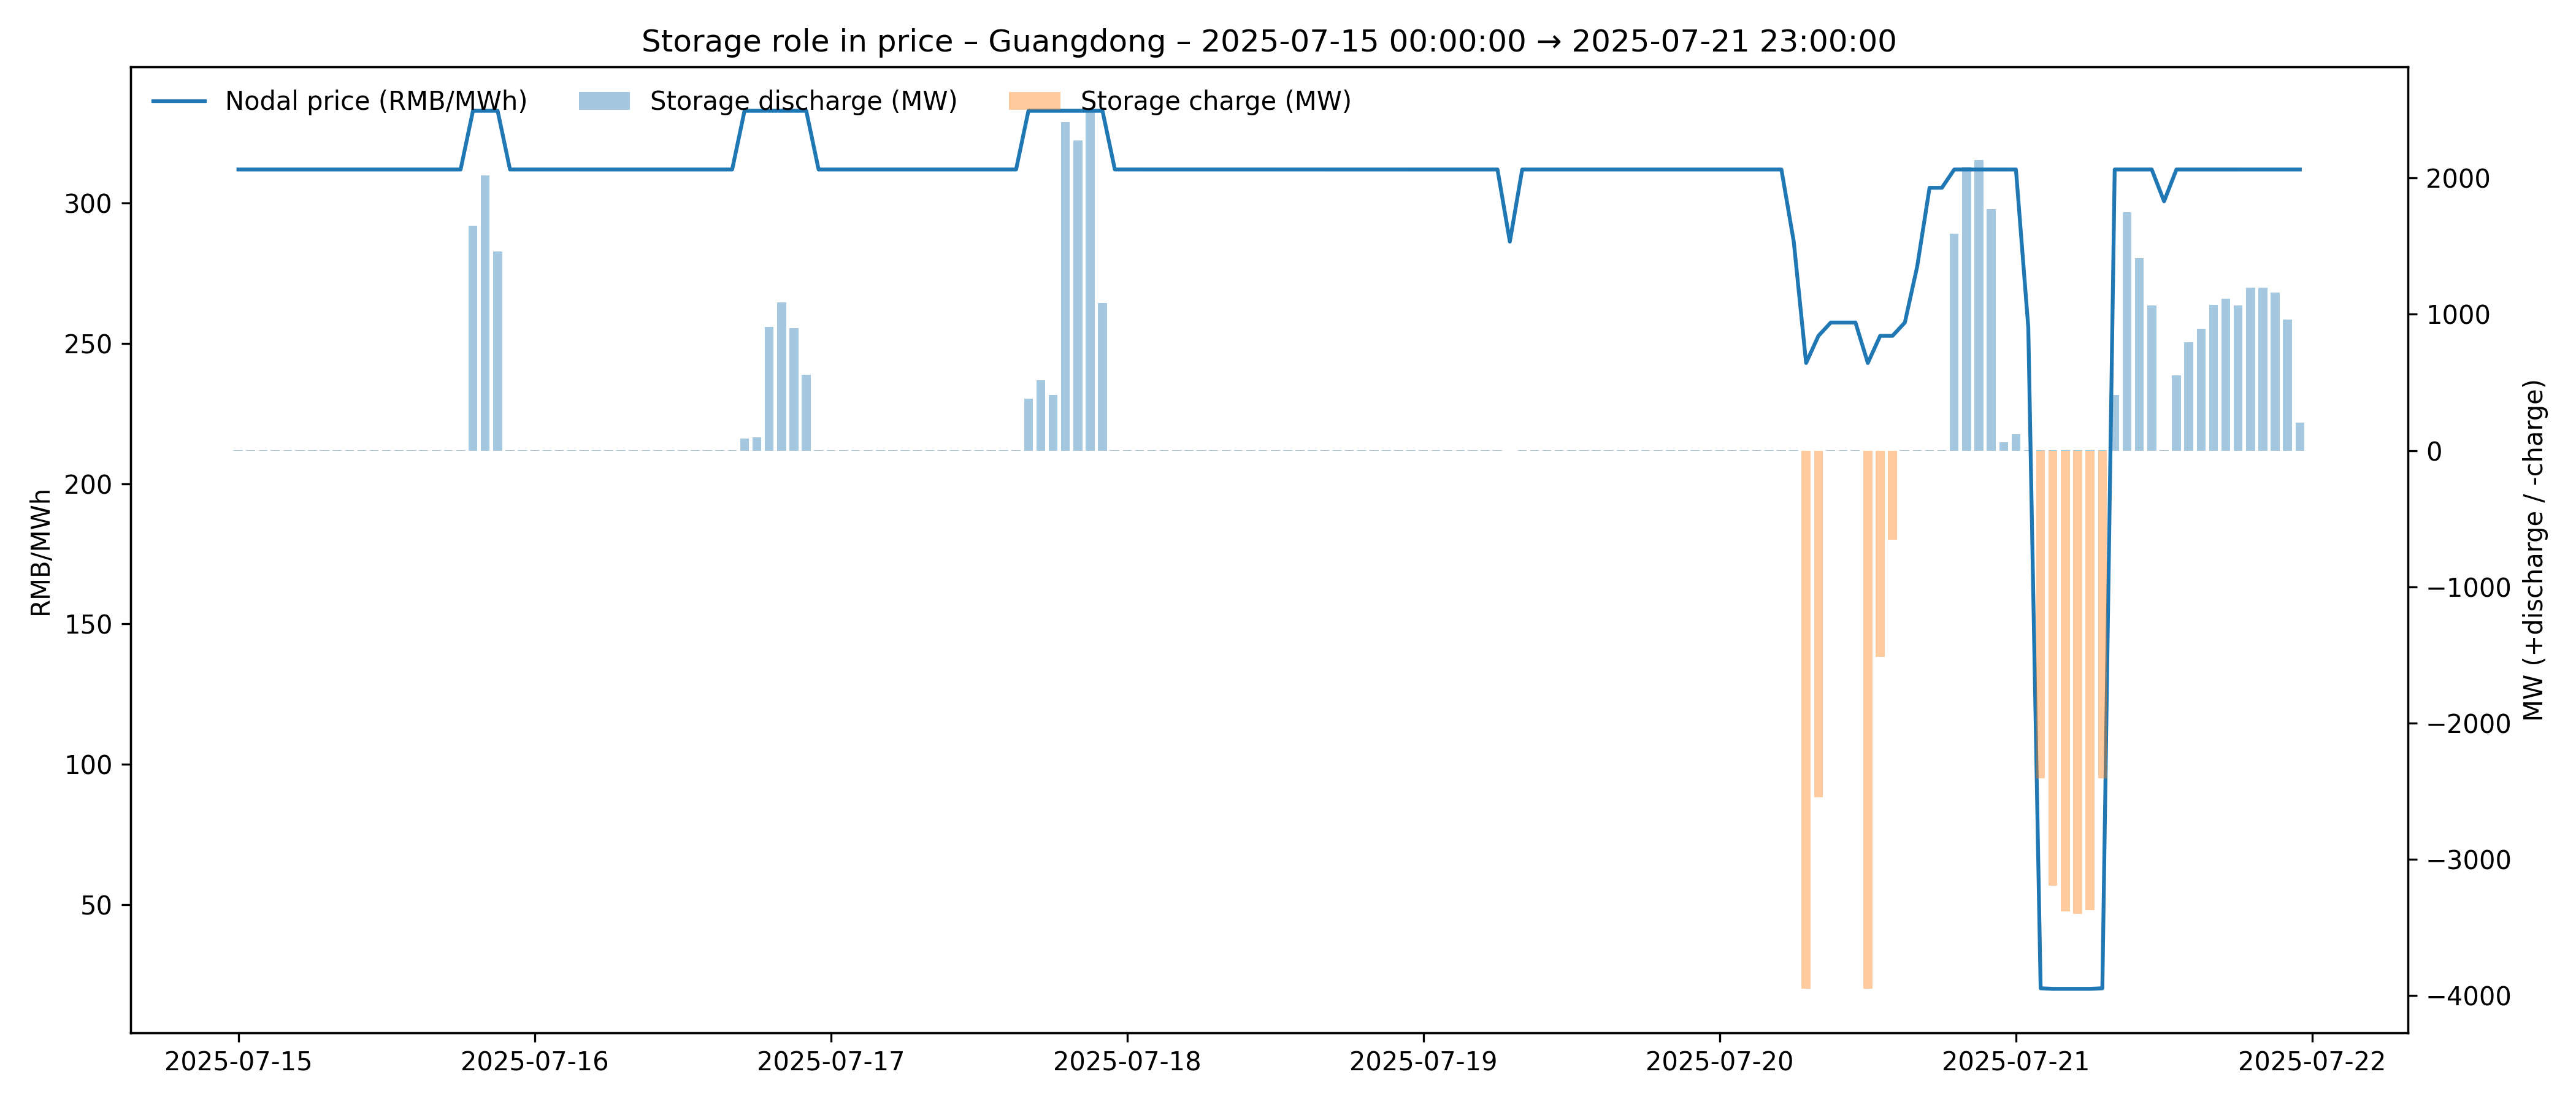

Values plotted in this chart, from the file beside it:
snapshot, price, charge_MW, discharge_MW, local_slope_(RMB/MWh)/MW, approx_storage_price_effect_RMB/MWh
2025-07-15 00:00:00, 311.9, 0.02109, 0.01726, 0.0, 0.0
2025-07-15 01:00:00, 311.9, 0.02103, 0.0173, 0.0, 0.0
2025-07-15 02:00:00, 311.9, 0.02114, 0.0172, 0.0, 0.0
2025-07-15 03:00:00, 311.9, 0.02118, 0.01706, 0.0, 0.0
2025-07-15 04:00:00, 311.9, 0.02139, 0.01678, 0.0, 0.0
2025-07-15 05:00:00, 311.9, 0.02282, 0.01661, 0.0, 0.0
2025-07-15 06:00:00, 311.9, 0.02353, 0.01654, 0.0, 0.0
2025-07-15 07:00:00, 311.9, 0.02495, 0.01644, 0.0, 0.0
2025-07-15 08:00:00, 311.9, 0.02054, 0.01762, 0.0, 0.0
2025-07-15 09:00:00, 311.9, 0.02026, 0.01795, 0.0, 0.0
2025-07-15 10:00:00, 311.9, 0.02065, 0.01761, 0.0, 0.0
2025-07-15 11:00:00, 311.9, 0.02091, 0.01733, 0.0, 0.0
2025-07-15 12:00:00, 311.9, 0.02137, 0.01681, 0.0, 0.0
2025-07-15 13:00:00, 311.9, 0.02089, 0.01734, 0.0, 0.0
2025-07-15 14:00:00, 311.9, 0.0207, 0.01748, 0.0, 0.0
2025-07-15 15:00:00, 311.9, 0.02068, 0.01745, 0.0, 0.0
2025-07-15 16:00:00, 311.9, 0.02053, 0.01757, 0.0, 0.0
2025-07-15 17:00:00, 311.9, 0.02064, 0.01749, 0.0, 0.0
2025-07-15 18:00:00, 311.9, 0.02079, 0.0173, 0.0, 0.0
2025-07-15 19:00:00, 332.8, 0.008769, 1647, 0.0, -0.0
2025-07-15 20:00:00, 332.8, 0.008714, 2017, 0.0, -0.0
2025-07-15 21:00:00, 332.8, 0.00876, 1461, 0.0, -0.0
2025-07-15 22:00:00, 311.9, 0.0212, 0.01691, 0.0, 0.0
2025-07-15 23:00:00, 311.9, 0.0206, 0.01743, 0.0, 0.0
2025-07-16 00:00:00, 311.9, 0.02027, 0.01773, 0.0, 0.0
2025-07-16 01:00:00, 311.9, 0.02025, 0.01775, 0.0, 0.0
2025-07-16 02:00:00, 311.9, 0.02039, 0.01768, 0.0, 0.0
2025-07-16 03:00:00, 311.9, 0.02043, 0.01752, 0.0, 0.0
2025-07-16 04:00:00, 311.9, 0.02158, 0.01702, 0.0, 0.0
2025-07-16 05:00:00, 311.9, 0.0251, 0.01658, 0.0, 0.0
2025-07-16 06:00:00, 311.9, 0.023, 0.01673, 0.0, 0.0
2025-07-16 07:00:00, 311.9, 0.02273, 0.01668, 0.0, 0.0
2025-07-16 08:00:00, 311.9, 0.0202, 0.01794, 0.0, 0.0
2025-07-16 09:00:00, 311.9, 0.02003, 0.0181, 0.0, 0.0
2025-07-16 10:00:00, 311.9, 0.02023, 0.01792, 0.0, 0.0
2025-07-16 11:00:00, 311.9, 0.02024, 0.01784, 0.0, 0.0
2025-07-16 12:00:00, 311.9, 0.02073, 0.01733, 0.0, 0.0
2025-07-16 13:00:00, 311.9, 0.02044, 0.01759, 0.0, 0.0
2025-07-16 14:00:00, 311.9, 0.02042, 0.01761, 0.0, 0.0
2025-07-16 15:00:00, 311.9, 0.02058, 0.01747, 0.0, 0.0
2025-07-16 16:00:00, 311.9, 0.02064, 0.01749, 0.0, 0.0
2025-07-16 17:00:00, 332.8, 0.008625, 89.96, 0.05979, -5.378
2025-07-16 18:00:00, 332.8, 0.008722, 94.6, 0.05979, -5.655
2025-07-16 19:00:00, 332.8, 0.00873, 905.6, 0.0, -0.0
2025-07-16 20:00:00, 332.8, 0.008729, 1085, 0.0, -0.0
2025-07-16 21:00:00, 332.8, 0.008718, 897.1, 0.0, -0.0
2025-07-16 22:00:00, 332.8, 0.008744, 554.3, 0.0, -0.0
2025-07-16 23:00:00, 311.9, 0.02092, 0.01739, 0.0, 0.0
2025-07-17 00:00:00, 311.9, 0.02044, 0.01777, 0.0, 0.0
2025-07-17 01:00:00, 311.9, 0.02012, 0.01779, 0.0, 0.0
2025-07-17 02:00:00, 311.9, 0.02015, 0.01772, 0.0, 0.0
2025-07-17 03:00:00, 311.9, 0.0202, 0.01767, 0.0, 0.0
2025-07-17 04:00:00, 311.9, 0.02025, 0.0175, 0.0, 0.0
2025-07-17 05:00:00, 311.9, 0.02035, 0.01728, 0.0, 0.0
2025-07-17 06:00:00, 311.9, 0.02046, 0.01725, 0.0, 0.0
2025-07-17 07:00:00, 311.9, 0.02158, 0.01694, 0.0, 0.0
2025-07-17 08:00:00, 311.9, 0.01992, 0.01786, 0.0, 0.0
2025-07-17 09:00:00, 311.9, 0.01957, 0.01823, 0.0, 0.0
2025-07-17 10:00:00, 311.9, 0.01978, 0.01801, 0.0, 0.0
2025-07-17 11:00:00, 311.9, 0.01977, 0.01793, 0.0, 0.0
... 108 more rows
